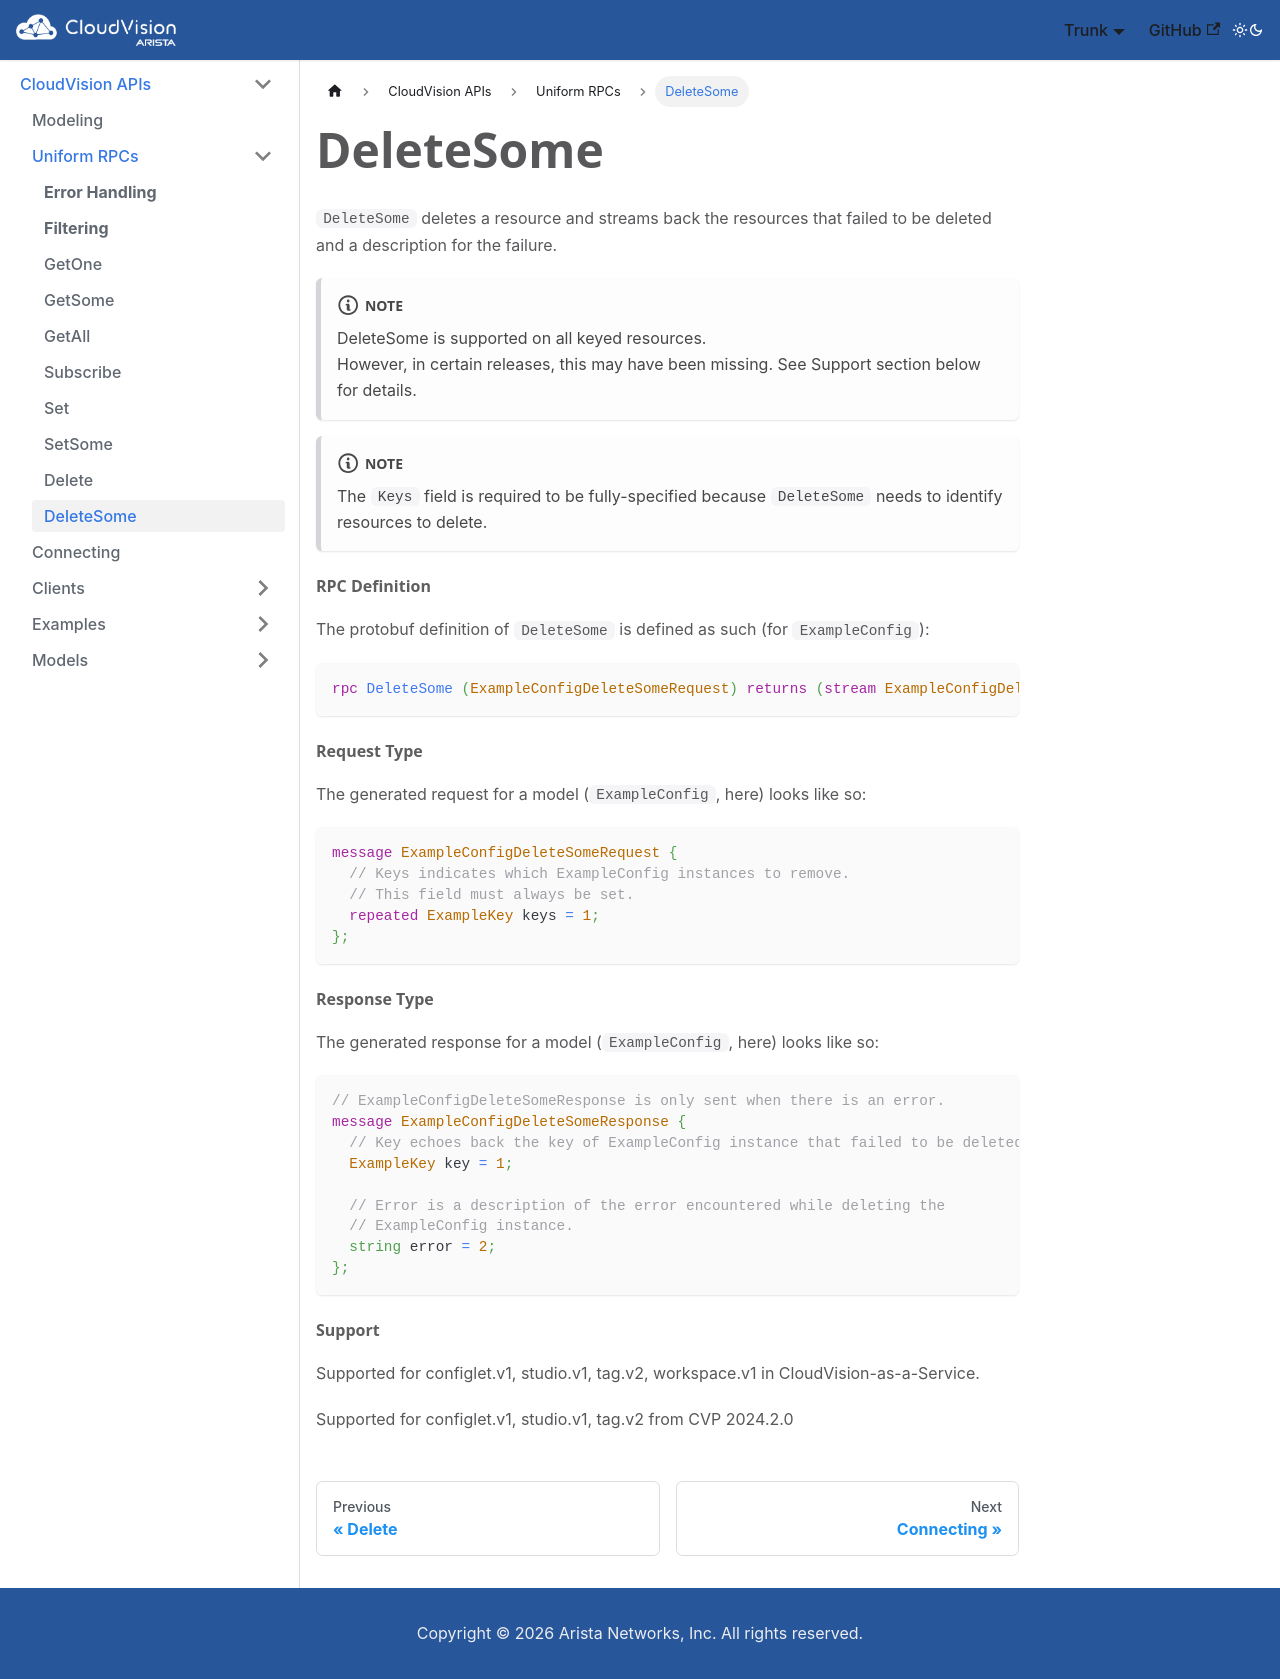

repository: aristanetworks/cloudvision-apis · page: rpcs/deletesome.html · generator: docusaurus

---
title: "DeleteSome"
---

`DeleteSome` deletes a resource and streams back the resources that failed to be deleted and a description for the failure.

:::note
DeleteSome is supported on all keyed resources.\
However, in certain releases, this may have been missing. See Support section below for details.
:::

:::note
The `Keys` field is required to be fully-specified because `DeleteSome` needs to identify resources to delete.
:::

#### RPC Definition

The protobuf definition of `DeleteSome` is defined as such (for `ExampleConfig`):

```protobuf
rpc DeleteSome (ExampleConfigDeleteSomeRequest) returns (stream ExampleConfigDeleteSomeResponse);
```

#### Request Type

The generated request for a model (`ExampleConfig`, here) looks like so:


```protobuf
message ExampleConfigDeleteSomeRequest {
  // Keys indicates which ExampleConfig instances to remove.
  // This field must always be set.
  repeated ExampleKey keys = 1;
};
```

#### Response Type

The generated response for a model (`ExampleConfig`, here) looks like so:

```protobuf
// ExampleConfigDeleteSomeResponse is only sent when there is an error.
message ExampleConfigDeleteSomeResponse {
  // Key echoes back the key of ExampleConfig instance that failed to be deleted.
  ExampleKey key = 1;

  // Error is a description of the error encountered while deleting the
  // ExampleConfig instance.
  string error = 2;
};
```

#### Support
Supported for configlet.v1, studio.v1, tag.v2, workspace.v1 in CloudVision-as-a-Service.

Supported for configlet.v1, studio.v1, tag.v2 from CVP 2024.2.0
